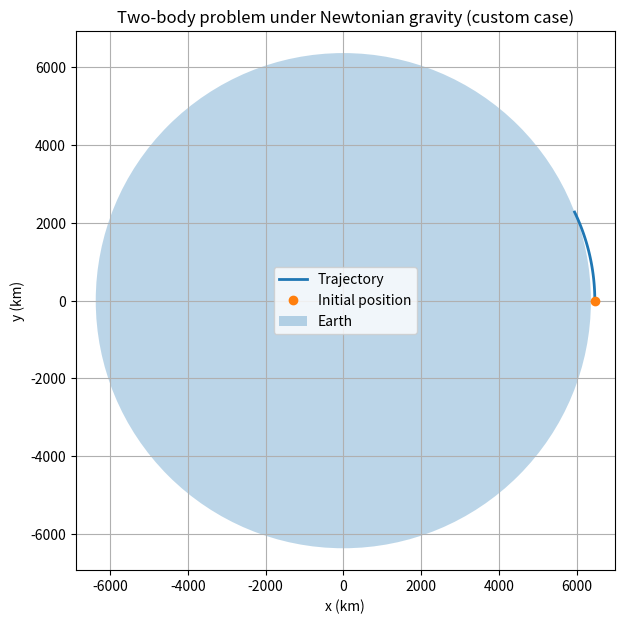

Source code (Python):

# ============================================================
#01_two_body_problem.py
# ============================================================
import os
import numpy as np
import matplotlib.pyplot as plt
from scipy.integrate import solve_ivp

print("RUNNING:")


# ============================================================
# 1. Physical constants
# ============================================================

mu = 3.986004418e14   # = GM, unities m^3/s^2, Earth's gravitational parameter
R_earth = 6371e3      # m, Earth radius


# ============================================================
# 2. User options
# ============================================================

orbit_type = "custom"
# Available options:
#   "circular"
#   "elliptical"
#   "escape"
#   "custom"

h = 100e3  # m, initial altitude above Earth's surface

# Used only if orbit_type == "custom"
custom_speed_factor = 0.9
# The custom initial speed will be:
# v0 = custom_speed_factor * v_circular


# ============================================================
# 3. Initial conditions
# ============================================================

# Initial position: spacecraft located on the positive x-axis
r0 = np.array([R_earth + h, 0.0])
r0_norm = np.linalg.norm(r0)

# Reference speeds at the initial radius
v_circular = np.sqrt(mu / r0_norm)
v_escape = np.sqrt(2 * mu / r0_norm)

# Select initial tangential velocity
if orbit_type == "circular":
    speed = v_circular
elif orbit_type == "elliptical":
    speed = 1.2 * v_circular
elif orbit_type == "escape":
    speed = 1.05 * v_escape
elif orbit_type == "custom":
    speed = custom_speed_factor * v_circular
else:
    raise ValueError(
        "Invalid orbit_type. Choose from: "
        "'circular', 'elliptical', 'escape', 'custom'."
    )

v0 = np.array([0.0, speed])

# Full initial state vector: [x, y, vx, vy]
y0 = np.hstack([r0, v0])

# For reduced 2-body problem (rocket mass m ~ 0) 
# energy and angular momentum are "specific" ones: Joules/kg and (m^2/s) per kg
specific_energy = 0.5 * np.dot(v0, v0) - mu / r0_norm
specific_angular_momentum = r0[0] * v0[1] - r0[1] * v0[0]
eccentricity = np.sqrt(1 + 2 * specific_energy * specific_angular_momentum**2 / mu**2)

# ============================================================
# 4. Informative output
# ============================================================

specific_energy = 0.5 * np.dot(v0, v0) - mu / r0_norm

if np.isclose(specific_energy, 0.0, atol=1e-6):
    orbit_nature = "parabolic"
elif specific_energy < 0:
    orbit_nature = "bound"
else:
    orbit_nature = "unbound"

print("Selected orbit type:", orbit_type)
print("Initial position vector r0 (m):", r0)
print("Initial distance from Earth's center (km):", r0_norm / 1e3)
print("Initial velocity vector v0 (m/s):", v0)
print("Initial speed |v0| (km/s):", np.linalg.norm(v0) / 1e3)
print("Circular speed at this altitude (km/s):", v_circular / 1e3)
print("Escape speed at this altitude (km/s):", v_escape / 1e3)
print("Specific mechanical energy (J/kg):", specific_energy)
print("Expected orbit nature:", orbit_nature)
print("Speed ratio v/v_circular:", speed / v_circular)
print("Speed ratio v/v_escape:", speed / v_escape)
print("Specific mechanical energy (J/kg):", specific_energy)
print("Specific angular momentum (m^2/s):", specific_angular_momentum)
print("Orbital eccentricity:", eccentricity)

# ============================================================
# 5. Equations of motion
# ============================================================

def two_body_equations(t, y):
    """
    Equations of motion for a test body in a 2D Newtonian
    gravitational field generated by Earth.

    Parameters
    ----------
    t : float
        Time (s). Required by solve_ivp, although the system
        does not depend explicitly on time.
    y : array_like
        State vector [x, y, vx, vy].

    Returns
    -------
    dydt : ndarray
        Time derivative of the state vector:
        [vx, vy, ax, ay]
    """
    r = y[0:2]
    v = y[2:4]

    r_norm = np.linalg.norm(r)
    a = -mu * r / r_norm**3

    return np.hstack([v, a])


# ============================================================
# 6. Event: impact with Earth
# ============================================================

def hit_earth_event(t, y):
    """
    Event function that becomes zero when the spacecraft reaches
    Earth's surface.
    """
    r = y[0:2]
    return np.linalg.norm(r) - R_earth

hit_earth_event.terminal = True
hit_earth_event.direction = -1


# ============================================================
# 7. Integration interval
# ============================================================

# Characteristic orbital period for a circular orbit at the initial radius
T_circular = 2 * np.pi * np.sqrt(r0_norm**3 / mu)

if orbit_type == "escape":
    t_final = 1.5 * T_circular
else:
    t_final = 3.0 * T_circular

t_span = (0.0, t_final)
t_eval = np.linspace(t_span[0], t_span[1], 3000)


# ============================================================
# 8. Numerical integration
# ============================================================

sol = solve_ivp(
    two_body_equations,
    t_span,
    y0,
    t_eval=t_eval,
    events=hit_earth_event,
    rtol=1e-6,
    atol=1e-8
)

if not sol.success:
    print("Warning: integration was not fully successful.")
    print("Solver message:", sol.message)


# ============================================================
# 9. Extract solution
# ============================================================

x_m = sol.y[0]
y_m = sol.y[1]
vx_m = sol.y[2]
vy_m = sol.y[3]

r_m = np.sqrt(x_m**2 + y_m**2)
v_m = np.sqrt(vx_m**2 + vy_m**2)

x = x_m / 1e3
y = y_m / 1e3
r_km = r_m / 1e3

r_min = r_km.min()
r_max = r_km.max()

print("Minimum distance from Earth's center (km):", r_min)
print("Maximum distance from Earth's center (km):", r_max)

if sol.t_events[0].size > 0:
    impact_time = sol.t_events[0][0]
    print("The spacecraft hits Earth.")
    print("Impact time (s):", impact_time)
    print("Impact time (min):", impact_time / 60)
else:
    print("No impact detected during the integration interval.")


# ============================================================
# 10. Plot
# ============================================================

fig, ax = plt.subplots(figsize=(7, 7))

# Trajectory
ax.plot(x, y, label="Trajectory", linewidth=2)

# Initial point
ax.plot(x[0], y[0], "o", label="Initial position")

# Earth as a filled circle
earth = plt.Circle((0, 0), R_earth / 1e3, fill=True, alpha=0.3, label="Earth")
ax.add_patch(earth)

# Formatting
ax.set_aspect("equal", adjustable="box")
ax.grid(True)
ax.set_xlabel("x (km)")
ax.set_ylabel("y (km)")
ax.set_title(f"Two-body problem under Newtonian gravity ({orbit_type} case)")
ax.legend()

# Automatic square limits with a small margin
pad = 0.08
xmin, xmax = x.min(), x.max()
ymin, ymax = y.min(), y.max()

# Include Earth in the limits
xmin = min(xmin, -R_earth / 1e3)
xmax = max(xmax,  R_earth / 1e3)
ymin = min(ymin, -R_earth / 1e3)
ymax = max(ymax,  R_earth / 1e3)

cx = 0.5 * (xmin + xmax)
cy = 0.5 * (ymin + ymax)
half = 0.5 * max(xmax - xmin, ymax - ymin)
half *= (1 + pad)

ax.set_xlim(cx - half, cx + half)
ax.set_ylim(cy - half, cy + half)

plt.show()
